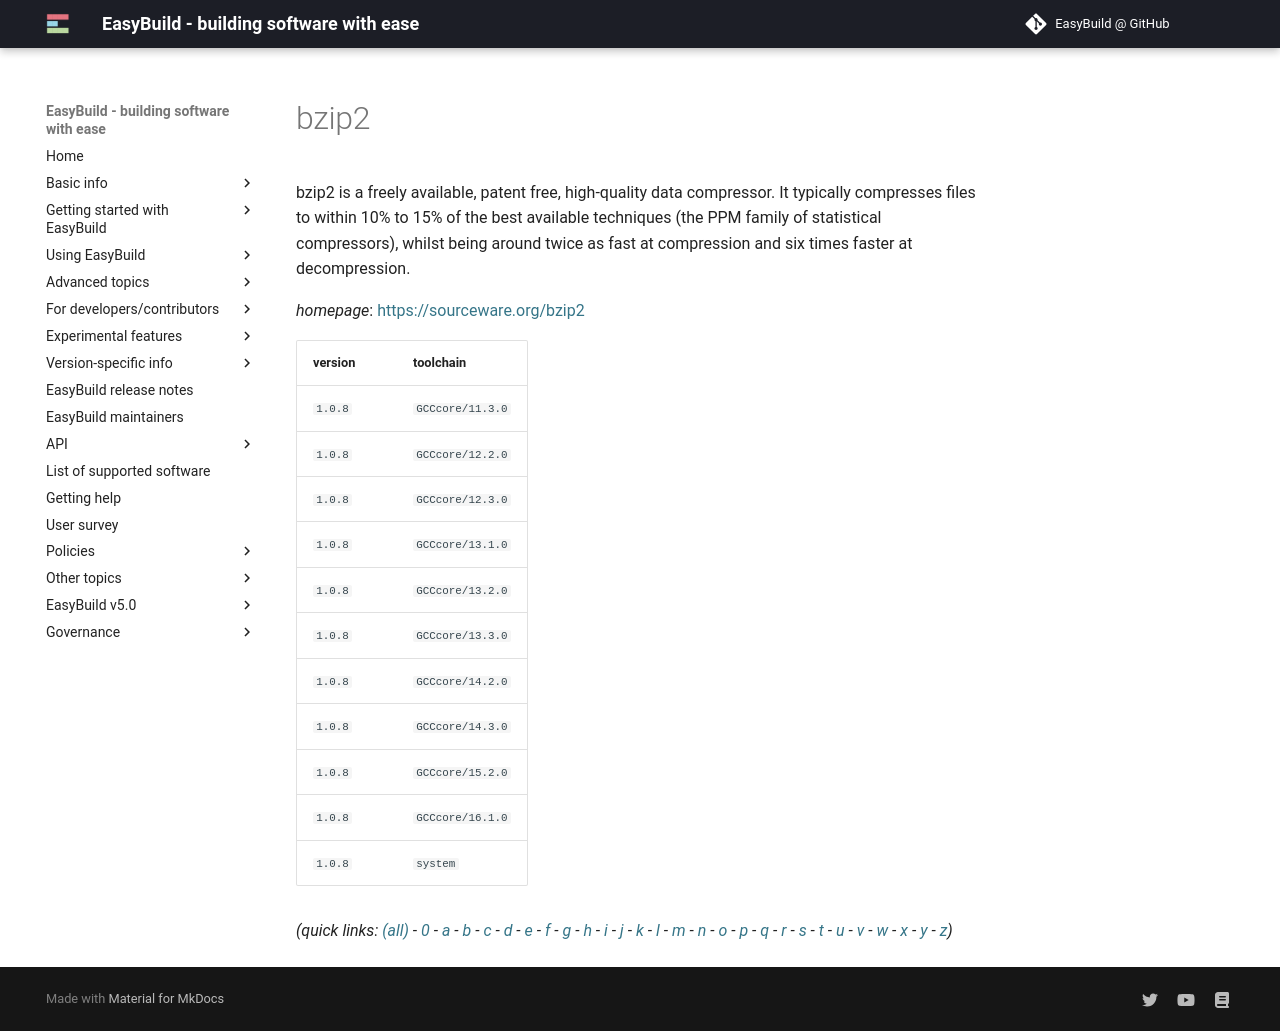

repository: easybuilders/easybuild-docs · page: version-specific/supported-software/b/bzip2/index.html · generator: mkdocs

---
search:
  boost: 0.5
---
# bzip2

bzip2 is a freely available, patent free, high-quality data compressor. It  typically compresses files to within 10% to 15% of the best available  techniques (the PPM family of statistical compressors), whilst being around  twice as fast at compression and six times faster at decompression.

*homepage*: <https://sourceware.org/bzip2>

version | toolchain
--------|----------
``1.0.8`` | ``GCCcore/11.3.0``
``1.0.8`` | ``GCCcore/12.2.0``
``1.0.8`` | ``GCCcore/12.3.0``
``1.0.8`` | ``GCCcore/13.1.0``
``1.0.8`` | ``GCCcore/13.2.0``
``1.0.8`` | ``GCCcore/13.3.0``
``1.0.8`` | ``GCCcore/14.2.0``
``1.0.8`` | ``GCCcore/14.3.0``
``1.0.8`` | ``GCCcore/15.2.0``
``1.0.8`` | ``GCCcore/16.1.0``
``1.0.8`` | ``system``


*(quick links: [(all)](../index.md) - [0](../0/index.md) - [a](../a/index.md) - [b](../b/index.md) - [c](../c/index.md) - [d](../d/index.md) - [e](../e/index.md) - [f](../f/index.md) - [g](../g/index.md) - [h](../h/index.md) - [i](../i/index.md) - [j](../j/index.md) - [k](../k/index.md) - [l](../l/index.md) - [m](../m/index.md) - [n](../n/index.md) - [o](../o/index.md) - [p](../p/index.md) - [q](../q/index.md) - [r](../r/index.md) - [s](../s/index.md) - [t](../t/index.md) - [u](../u/index.md) - [v](../v/index.md) - [w](../w/index.md) - [x](../x/index.md) - [y](../y/index.md) - [z](../z/index.md))*
